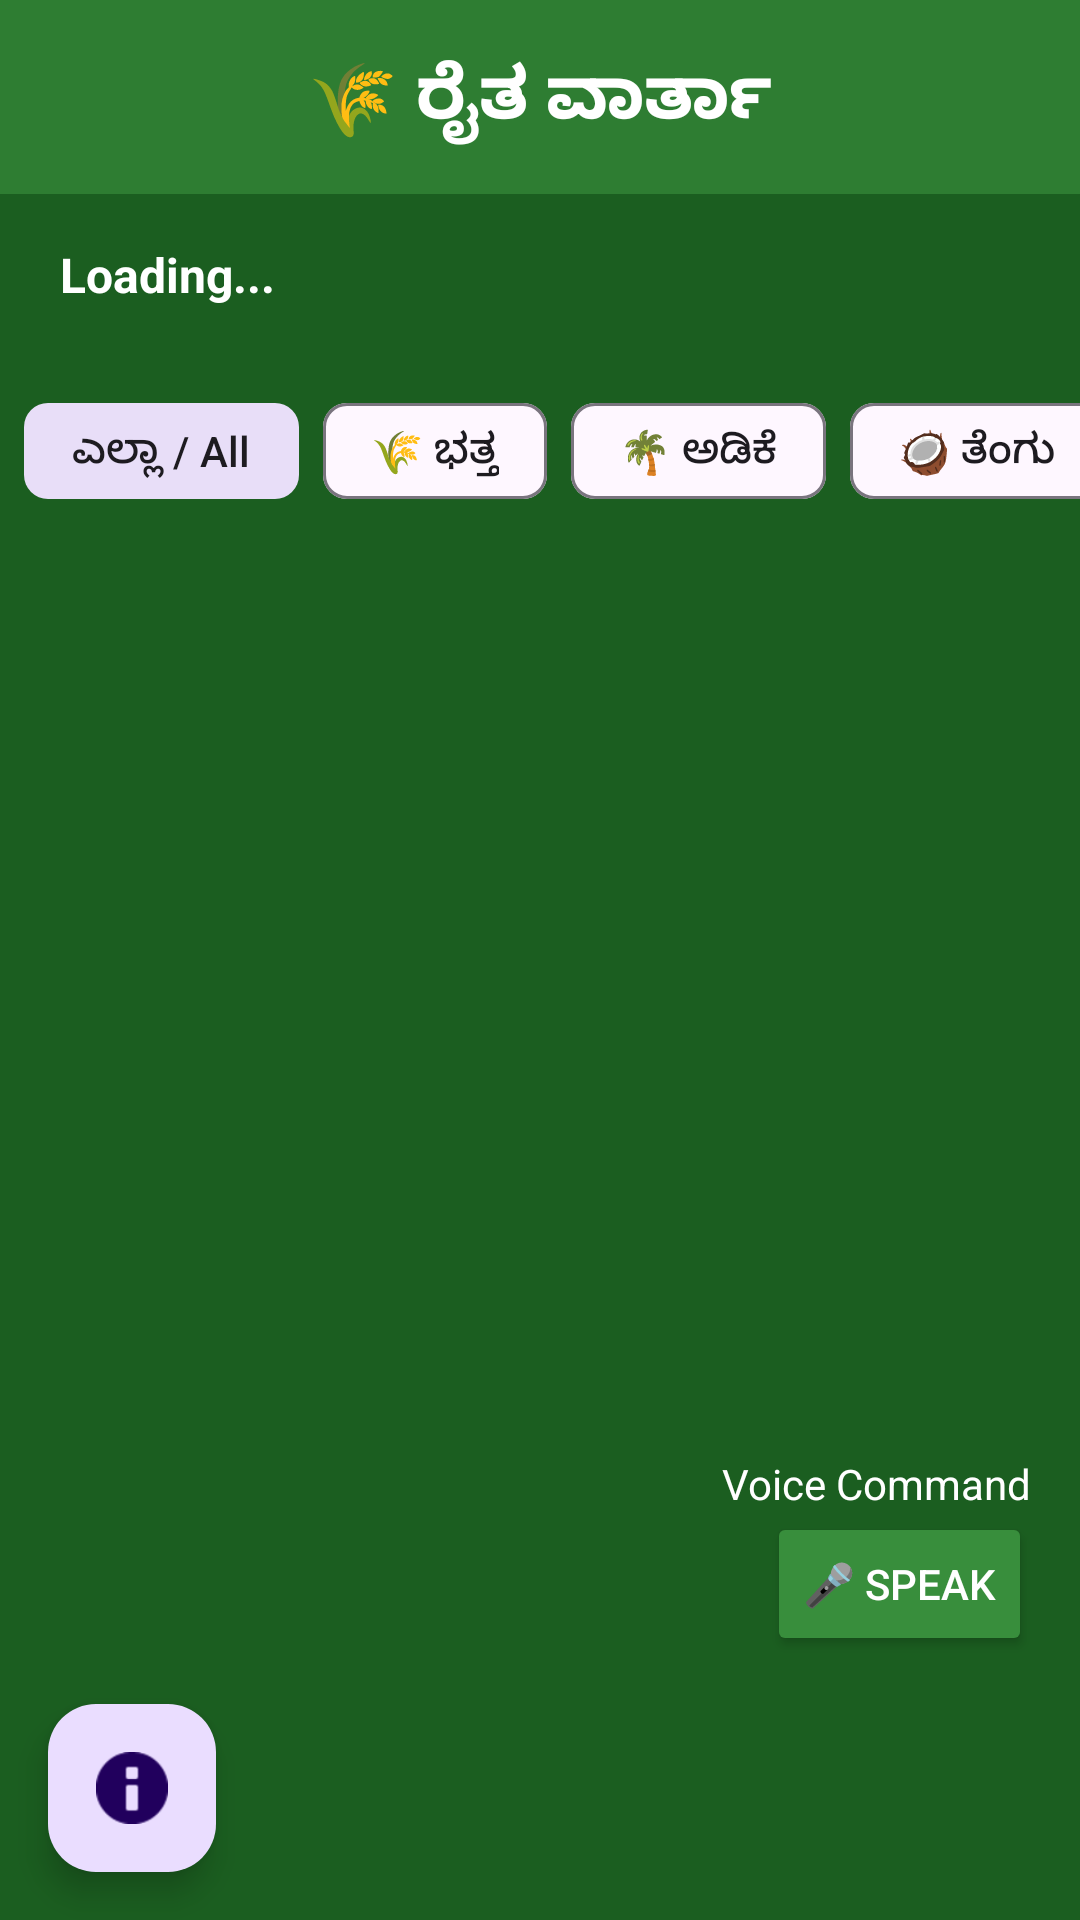

Produce the Android XML layout that renders to this screen, including the resource entries it uses.
<!-- AndroidManifest.xml: application theme Theme.RaithVartha -->
<!-- res/layout/activity_main.xml -->
<?xml version="1.0" encoding="utf-8"?>
<androidx.constraintlayout.widget.ConstraintLayout
    xmlns:android="http://schemas.android.com/apk/res/android"
    xmlns:app="http://schemas.android.com/apk/res-auto"
    android:layout_width="match_parent"
    android:layout_height="match_parent"
    android:background="#1B5E20">

    <TextView
        android:id="@+id/tvHeader"
        android:layout_width="0dp"
        android:layout_height="wrap_content"
        android:text="🌾 ರೈತ ವಾರ್ತಾ"
        android:textSize="24sp"
        android:textColor="#FFFFFF"
        android:textStyle="bold"
        android:gravity="center"
        android:padding="16dp"
        android:background="#2E7D32"
        app:layout_constraintTop_toTopOf="parent"
        app:layout_constraintStart_toStartOf="parent"
        app:layout_constraintEnd_toEndOf="parent"/>

    <TextView
        android:id="@+id/tvDateTime"
        android:layout_width="wrap_content"
        android:layout_height="wrap_content"
        android:text="Loading..."
        android:textColor="#FFFFFF"
        android:textStyle="bold"
        android:textSize="16sp"
        android:padding="8dp"
        android:layout_marginStart="12dp"
        android:layout_marginTop="8dp"
        app:layout_constraintTop_toBottomOf="@id/tvHeader"
        app:layout_constraintStart_toStartOf="parent"/>

    <com.google.android.material.button.MaterialButtonToggleGroup
        android:id="@+id/toggleLanguage"
        android:layout_width="wrap_content"
        android:layout_height="wrap_content"
        android:layout_margin="8dp"
        app:singleSelection="true"
        app:layout_constraintTop_toBottomOf="@id/tvDateTime"
        app:layout_constraintEnd_toEndOf="parent">

        <Button
            android:id="@+id/btnKannada"
            style="?attr/materialButtonOutlinedStyle"
            android:layout_width="wrap_content"
            android:layout_height="36dp"
            android:text="ಕನ್ನಡ"
            android:textColor="#FFFFFF"/>

        <Button
            android:id="@+id/btnEnglish"
            style="?attr/materialButtonOutlinedStyle"
            android:layout_width="wrap_content"
            android:layout_height="36dp"
            android:text="English"
            android:textColor="#FFFFFF"/>
    </com.google.android.material.button.MaterialButtonToggleGroup>

    <HorizontalScrollView
        android:id="@+id/scrollChips"
        android:layout_width="0dp"
        android:layout_height="wrap_content"
        android:scrollbars="none"
        app:layout_constraintTop_toBottomOf="@id/toggleLanguage"
        app:layout_constraintStart_toStartOf="parent"
        app:layout_constraintEnd_toEndOf="parent">

        <com.google.android.material.chip.ChipGroup
            android:layout_width="wrap_content"
            android:layout_height="wrap_content"
            android:padding="8dp"
            app:singleSelection="true">

            <com.google.android.material.chip.Chip
                android:id="@+id/chipAll"
                android:layout_width="wrap_content"
                android:layout_height="wrap_content"
                android:text="ಎಲ್ಲಾ / All"
                android:checkable="true"
                android:checked="true"/>

            <com.google.android.material.chip.Chip
                android:id="@+id/chipPaddy"
                android:layout_width="wrap_content"
                android:layout_height="wrap_content"
                android:text="🌾 ಭತ್ತ"/>

            <com.google.android.material.chip.Chip
                android:id="@+id/chipAreca"
                android:layout_width="wrap_content"
                android:layout_height="wrap_content"
                android:text="🌴 ಅಡಿಕೆ"/>

            <com.google.android.material.chip.Chip
                android:id="@+id/chipCoconut"
                android:layout_width="wrap_content"
                android:layout_height="wrap_content"
                android:text="🥥 ತೆಂಗು"/>

            <com.google.android.material.chip.Chip
                android:id="@+id/chipTomato"
                android:layout_width="wrap_content"
                android:layout_height="wrap_content"
                android:text="🍅 ಟೊಮ್ಯಾಟೊ"/>
        </com.google.android.material.chip.ChipGroup>
    </HorizontalScrollView>

    <androidx.viewpager2.widget.ViewPager2
        android:id="@+id/viewPager"
        android:layout_width="0dp"
        android:layout_height="0dp"
        android:layout_margin="12dp"
        app:layout_constraintTop_toBottomOf="@id/scrollChips"
        app:layout_constraintBottom_toTopOf="@id/tvVoiceResult"
        app:layout_constraintStart_toStartOf="parent"
        app:layout_constraintEnd_toEndOf="parent"/>
    <TextView
        android:id="@+id/tvVoiceResult"
        android:layout_width="wrap_content"
        android:layout_height="wrap_content"
        android:text="Voice Command"
        android:textColor="#FFFFFF"
        android:textSize="14sp"
        android:layout_marginEnd="16dp"
        app:layout_constraintBottom_toTopOf="@id/btnVoice"
        app:layout_constraintEnd_toEndOf="parent"/>

    <Button
        android:id="@+id/btnVoice"
        android:layout_width="wrap_content"
        android:layout_height="wrap_content"
        android:text="🎤 Speak"
        android:textColor="#FFFFFF"
        android:backgroundTint="#388E3C"
        android:layout_margin="16dp"
        app:layout_constraintBottom_toTopOf="@id/fabWelcome"
        app:layout_constraintEnd_toEndOf="parent"/>

    <com.google.android.material.floatingactionbutton.FloatingActionButton
        android:id="@+id/fabWelcome"
        android:layout_width="wrap_content"
        android:layout_height="wrap_content"
        android:layout_margin="16dp"
        android:src="@android:drawable/ic_dialog_info"
        app:layout_constraintBottom_toBottomOf="parent"
        app:layout_constraintStart_toStartOf="parent"/>
</androidx.constraintlayout.widget.ConstraintLayout>
<!-- resources referenced by this layout -->
<resources>
  <style name="Theme.RaithVartha" parent="Base.Theme.RaithVartha" />
  <style name="Base.Theme.RaithVartha" parent="Theme.Material3.DayNight.NoActionBar">
          
          
      </style>
</resources>
